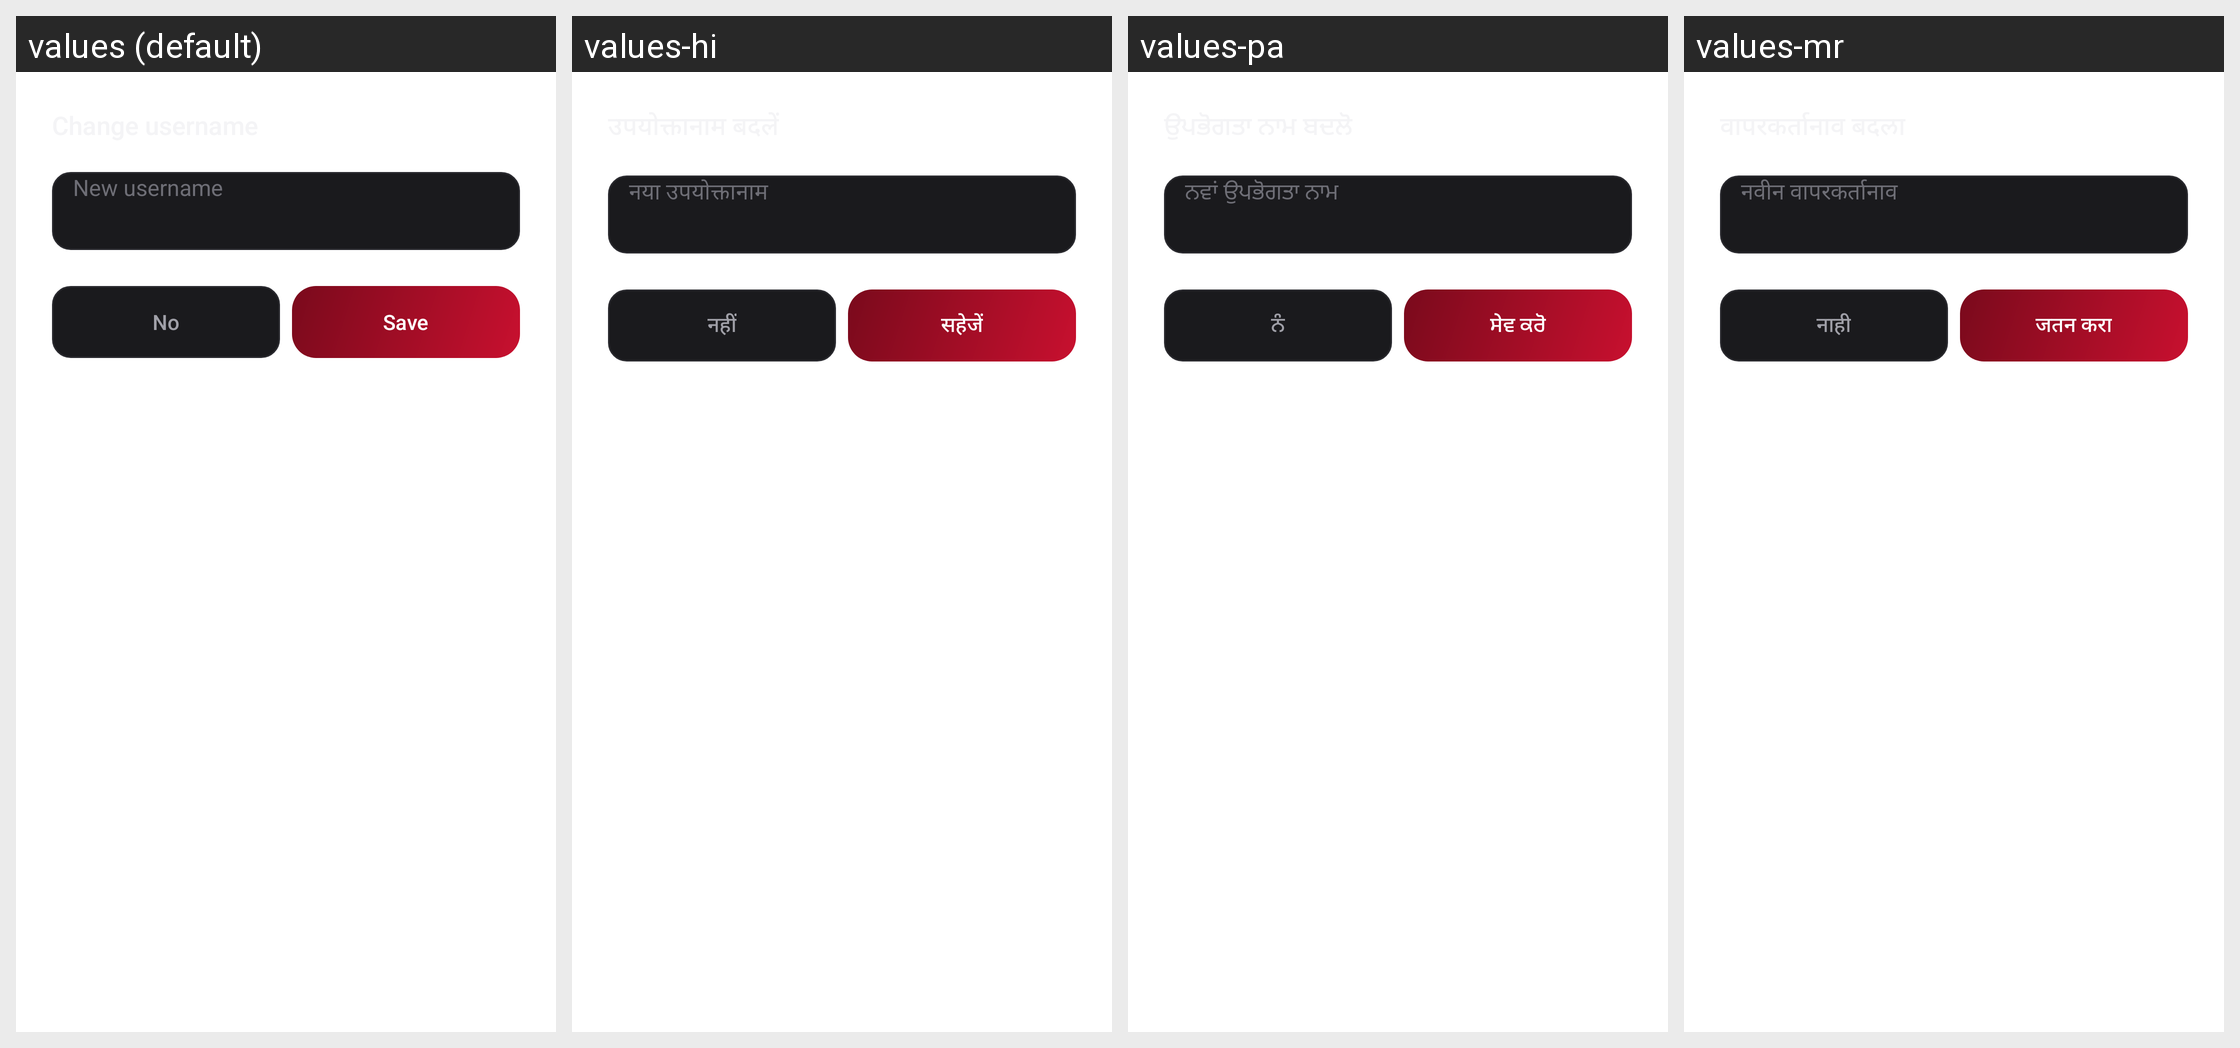

Here is an Android app screen in its default locale and in the app's own translations. Write out the translated-string differences for the strings that appear on this screen.
Android screen res/layout/dialog_change_username.xml rendered under 4 locales, left to right: values (default), values-hi, values-pa, values-mr. Device: Nexus 5 (rendered at 1080×1920; each locale shown at half size, 540×960, under a caption strip naming it); theme Theme.ClipBox.
Other locales in the repository, not shown: values-af, values-am, values-ar, values-as, values-az, values-be, values-bg, values-bn, values-bs, values-ca, values-cs, values-da, values-de, values-el, values-en-rCA, values-en-rGB, values-en-rIN, values-en-rXC, values-es, values-es-rUS, values-et, values-eu, values-fa, values-fi, values-fr, values-fr-rCA, values-gl, values-gu, values-he, values-hr, values-hu, values-hy, values-id, values-in, values-is, values-it, values-iw, values-ja, values-ka, values-kk, values-km, values-kn, values-ko, values-ky, values-lg, values-lo, values-lt, values-lv, values-mk, values-ml, values-mn, values-ms, values-my, values-nb, values-ne, values-nl, values-no, values-or, values-pl, values-pt, values-pt-rBR, values-pt-rPT, values-ro, values-ru, values-si, values-sk, values-sl, values-sq, values-sr, values-sv, values-sw, values-ta, values-te, values-th, values-tl, values-tr, values-uk, values-ur, values-uz, values-vi, values-zh-rCN, values-zh-rHK, values-zh-rTW, values-zu.
Strings drawn on this screen, with the default value and each locale's value (text and hints the layout hard-codes, and strings that could not be matched under every locale, appear in the picture but are not listed):

account_new_username_hint
  values: New username
  values-hi: नया उपयोक्तानाम
  values-pa: ਨਵਾਂ ਉਪਭੋਗਤਾ ਨਾਮ
  values-mr: नवीन वापरकर्तानाव

dialog_no
  values: No
  values-hi: नहीं
  values-pa: ਨੰ
  values-mr: नाही

action_save
  values: Save
  values-hi: सहेजें
  values-pa: ਸੇਵ ਕਰੋ
  values-mr: जतन करा
